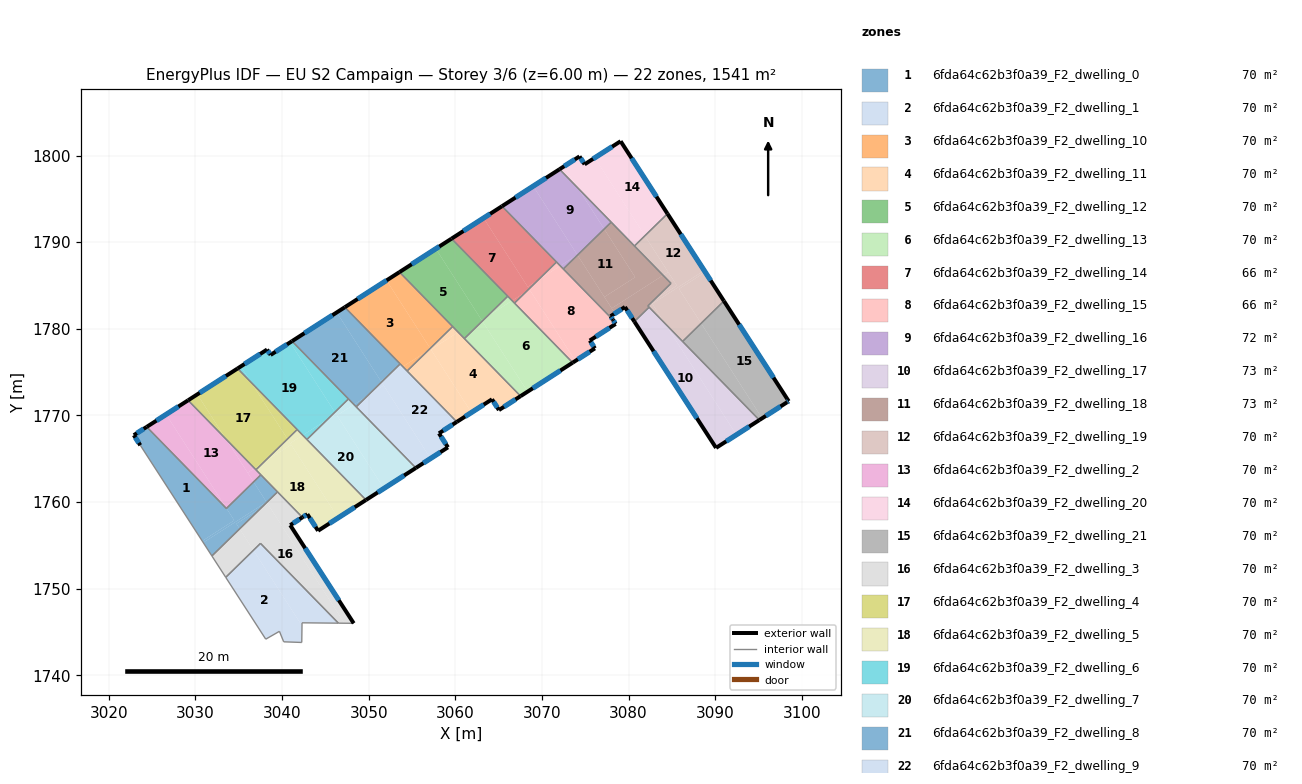
=== STOREY PLAN SPEC (per zone: floor XY polygon, exterior-wall plan segments, windows/doors) ===
zone 1: 6fda64c62b3f0a39_F2_dwelling_0  (70.0 m²)
  floor: (3033.59, 1759.26) (3034.48, 1757.88) (3030.78, 1755.50) (3023.63, 1766.55) (3022.89, 1767.71) (3024.38, 1768.67) (3033.57, 1759.25)
  floor: (3036.71, 1762.32) (3038.20, 1760.00) (3030.91, 1755.31) (3030.85, 1755.40) (3030.78, 1755.50) (3034.48, 1757.88) (3033.59, 1759.26)
  floor: (3037.59, 1759.33) (3035.11, 1756.90) (3034.73, 1757.49)
  floor: (3038.20, 1760.00) (3038.23, 1759.95) (3037.59, 1759.33) (3034.73, 1757.49) (3035.11, 1756.90) (3031.90, 1753.77) (3030.91, 1755.31)
  floor: (3037.55, 1763.14) (3039.48, 1761.17) (3038.23, 1759.95) (3038.20, 1760.00) (3036.71, 1762.32)
  exterior wall: (3022.89, 1767.71) – (3023.63, 1766.55)  [1.4 m]
    window: (3023.06, 1767.44) – (3023.46, 1766.82)  [1.2 m²]
  exterior wall: (3024.38, 1768.67) – (3022.89, 1767.71)  [1.8 m]
    window: (3024.03, 1768.45) – (3023.24, 1767.94)  [1.5 m²]
  interior walls: 5
zone 2: 6fda64c62b3f0a39_F2_dwelling_1  (70.0 m²)
  floor: (3036.69, 1754.43) (3042.30, 1745.70) (3042.27, 1743.79) (3040.19, 1743.86) (3039.70, 1745.07) (3038.12, 1744.17) (3033.50, 1751.30)
  floor: (3037.51, 1755.22) (3046.50, 1746.01) (3042.31, 1746.05) (3042.30, 1745.70) (3036.69, 1754.43)
  interior walls: 8
zone 3: 6fda64c62b3f0a39_F2_dwelling_10  (70.1 m²)
  floor: (3052.06, 1785.58) (3057.10, 1777.73) (3056.86, 1777.50) (3053.95, 1775.62) (3047.24, 1782.48)
  floor: (3053.55, 1786.54) (3059.69, 1780.26) (3057.10, 1777.73) (3052.06, 1785.58)
  floor: (3056.86, 1777.50) (3054.43, 1775.12) (3053.95, 1775.62)
  exterior wall: (3053.55, 1786.54) – (3047.24, 1782.48)  [7.5 m]
    window: (3052.07, 1785.59) – (3048.73, 1783.44)  [6.3 m²]
  interior walls: 4
zone 4: 6fda64c62b3f0a39_F2_dwelling_11  (70.0 m²)
  floor: (3060.33, 1779.61) (3067.54, 1772.22) (3065.03, 1770.61) (3064.24, 1771.86) (3061.86, 1770.33) (3057.19, 1777.59)
  floor: (3057.14, 1777.67) (3061.86, 1770.33) (3060.17, 1769.25) (3054.43, 1775.12) (3056.86, 1777.50)
  floor: (3059.69, 1780.26) (3060.32, 1779.61) (3057.19, 1777.59) (3057.10, 1777.73)
  floor: (3057.10, 1777.73) (3057.14, 1777.67) (3056.86, 1777.50)
  exterior wall: (3060.17, 1769.25) – (3064.24, 1771.86)  [4.8 m]
    window: (3061.13, 1769.86) – (3063.28, 1771.24)  [4.1 m²]
  exterior wall: (3065.03, 1770.61) – (3067.54, 1772.22)  [3.0 m]
    window: (3065.62, 1770.99) – (3066.95, 1771.84)  [2.5 m²]
  exterior wall: (3064.24, 1771.86) – (3065.03, 1770.61)  [1.5 m]
    window: (3064.42, 1771.56) – (3064.85, 1770.90)  [1.2 m²]
  interior walls: 4
zone 5: 6fda64c62b3f0a39_F2_dwelling_12  (70.0 m²)
  floor: (3063.55, 1781.31) (3063.12, 1780.89) (3063.05, 1780.99)
  floor: (3059.57, 1790.40) (3066.05, 1783.76) (3063.55, 1781.31) (3063.05, 1780.99) (3057.75, 1789.24)
  floor: (3057.75, 1789.24) (3063.12, 1780.89) (3061.05, 1778.87) (3053.55, 1786.54)
  exterior wall: (3059.57, 1790.40) – (3053.55, 1786.54)  [7.1 m]
    window: (3058.15, 1789.49) – (3054.97, 1787.45)  [6.0 m²]
  interior walls: 4
zone 6: 6fda64c62b3f0a39_F2_dwelling_13  (70.0 m²)
  floor: (3066.56, 1783.24) (3073.55, 1776.09) (3068.35, 1772.74) (3063.12, 1780.89) (3063.55, 1781.31)
  floor: (3063.12, 1780.89) (3068.35, 1772.74) (3067.54, 1772.22) (3061.05, 1778.87)
  floor: (3066.05, 1783.76) (3066.56, 1783.24) (3063.55, 1781.31)
  exterior wall: (3067.54, 1772.22) – (3073.55, 1776.08)  [7.1 m]
    window: (3068.95, 1773.13) – (3072.14, 1775.18)  [6.0 m²]
  interior walls: 4
zone 7: 6fda64c62b3f0a39_F2_dwelling_14  (65.8 m²)
  floor: (3063.26, 1792.78) (3068.51, 1784.60) (3068.20, 1784.30) (3066.56, 1783.24) (3059.57, 1790.40)
  floor: (3065.39, 1794.15) (3071.68, 1787.70) (3069.54, 1785.60) (3068.36, 1784.85) (3063.26, 1792.78)
  floor: (3068.20, 1784.30) (3066.83, 1782.96) (3066.56, 1783.24)
  floor: (3069.54, 1785.60) (3068.51, 1784.60) (3068.36, 1784.85)
  exterior wall: (3065.39, 1794.15) – (3059.57, 1790.40)  [6.9 m]
    window: (3064.02, 1793.27) – (3060.93, 1791.28)  [5.8 m²]
  interior walls: 4
zone 8: 6fda64c62b3f0a39_F2_dwelling_15  (65.8 m²)
  floor: (3078.20, 1781.03) (3078.50, 1780.56) (3075.53, 1778.64) (3076.11, 1777.74) (3073.86, 1776.29) (3068.51, 1784.60) (3069.54, 1785.60) (3072.11, 1787.26)
  floor: (3068.56, 1784.53) (3073.86, 1776.29) (3073.55, 1776.09) (3066.83, 1782.96) (3068.20, 1784.30)
  floor: (3068.51, 1784.60) (3068.56, 1784.53) (3068.20, 1784.30)
  floor: (3071.68, 1787.70) (3072.11, 1787.26) (3069.54, 1785.60)
  exterior wall: (3076.11, 1777.74) – (3075.53, 1778.64)  [1.1 m]
    window: (3075.97, 1777.95) – (3075.66, 1778.43)  [0.9 m²]
  exterior wall: (3073.55, 1776.08) – (3076.11, 1777.74)  [3.1 m]
    window: (3074.15, 1776.47) – (3075.51, 1777.35)  [2.6 m²]
  exterior wall: (3078.50, 1780.56) – (3078.20, 1781.03)  [0.6 m]
    window: (3078.43, 1780.67) – (3078.27, 1780.92)  [0.5 m²]
  exterior wall: (3075.53, 1778.64) – (3078.50, 1780.56)  [3.5 m]
    window: (3076.22, 1779.09) – (3077.80, 1780.11)  [3.0 m²]
  interior walls: 4
zone 9: 6fda64c62b3f0a39_F2_dwelling_16  (72.2 m²)
  floor: (3068.99, 1796.46) (3074.09, 1788.53) (3072.11, 1787.26) (3065.39, 1794.15)
  floor: (3074.15, 1796.24) (3077.19, 1791.52) (3074.10, 1788.50) (3068.99, 1796.46) (3072.03, 1798.41)
  floor: (3074.09, 1788.53) (3074.10, 1788.50) (3072.47, 1786.90) (3072.11, 1787.26)
  floor: (3074.15, 1796.24) (3078.00, 1792.30) (3077.19, 1791.52)
  exterior wall: (3072.03, 1798.41) – (3065.39, 1794.15)  [7.9 m]
    window: (3070.47, 1797.41) – (3066.95, 1795.15)  [6.7 m²]
  interior walls: 4
zone 10: 6fda64c62b3f0a39_F2_dwelling_17  (73.2 m²)
  floor: (3084.17, 1780.65) (3092.45, 1767.76) (3090.10, 1766.25) (3080.67, 1780.83) (3082.37, 1782.49)
  floor: (3084.17, 1780.65) (3095.10, 1769.46) (3092.45, 1767.76)
  exterior wall: (3080.67, 1780.83) – (3090.10, 1766.25)  [17.4 m]
    window: (3082.89, 1777.40) – (3087.89, 1769.67)  [14.7 m²]
  exterior wall: (3090.10, 1766.25) – (3095.10, 1769.46)  [5.9 m]
    window: (3091.28, 1767.00) – (3093.93, 1768.71)  [5.0 m²]
  interior walls: 3
zone 11: 6fda64c62b3f0a39_F2_dwelling_18  (73.2 m²)
  floor: (3077.19, 1791.52) (3080.76, 1785.95) (3077.21, 1783.67) (3074.10, 1788.50)
  floor: (3074.10, 1788.50) (3078.43, 1781.77) (3077.93, 1781.45) (3078.20, 1781.03) (3072.47, 1786.90)
  floor: (3078.00, 1792.30) (3083.99, 1786.17) (3078.05, 1782.36) (3077.21, 1783.67) (3080.76, 1785.95) (3077.19, 1791.52)
  floor: (3083.99, 1786.17) (3084.90, 1785.24) (3082.80, 1783.19) (3082.61, 1783.07) (3082.64, 1783.03) (3082.23, 1782.63) (3082.37, 1782.49) (3080.67, 1780.83) (3079.58, 1782.51) (3078.43, 1781.77) (3078.05, 1782.36)
  exterior wall: (3079.58, 1782.51) – (3080.67, 1780.83)  [2.0 m]
    window: (3079.84, 1782.11) – (3080.42, 1781.22)  [1.7 m²]
  exterior wall: (3077.93, 1781.45) – (3079.58, 1782.51)  [2.0 m]
    window: (3078.32, 1781.70) – (3079.20, 1782.26)  [1.7 m²]
  exterior wall: (3078.20, 1781.03) – (3077.93, 1781.45)  [0.5 m]
    window: (3078.14, 1781.13) – (3077.99, 1781.35)  [0.4 m²]
  interior walls: 7
zone 12: 6fda64c62b3f0a39_F2_dwelling_19  (70.1 m²)
  floor: (3084.49, 1793.28) (3088.73, 1786.73) (3082.74, 1782.88) (3082.64, 1783.03) (3082.80, 1783.19) (3085.58, 1784.98) (3081.88, 1790.73)
  floor: (3084.57, 1786.55) (3085.58, 1784.98) (3082.80, 1783.19) (3084.90, 1785.24) (3083.99, 1786.17)
  floor: (3082.64, 1783.03) (3084.17, 1780.65) (3082.23, 1782.63)
  floor: (3088.85, 1786.54) (3091.01, 1783.20) (3088.38, 1780.63) (3085.83, 1784.59)
  floor: (3081.88, 1790.73) (3084.57, 1786.55) (3083.99, 1786.17) (3080.68, 1789.56)
  floor: (3088.73, 1786.73) (3088.85, 1786.54) (3085.83, 1784.59) (3088.38, 1780.63) (3086.24, 1778.54) (3084.17, 1780.65) (3082.74, 1782.88)
  exterior wall: (3091.01, 1783.20) – (3084.49, 1793.28)  [12.0 m]
    window: (3089.48, 1785.57) – (3086.02, 1790.91)  [10.1 m²]
  interior walls: 6
zone 13: 6fda64c62b3f0a39_F2_dwelling_2  (70.0 m²)
  floor: (3033.55, 1767.24) (3036.71, 1762.32) (3033.59, 1759.26) (3026.62, 1770.11) (3029.15, 1771.74)
  floor: (3026.62, 1770.11) (3033.59, 1759.26) (3033.57, 1759.25) (3024.38, 1768.67)
  floor: (3033.55, 1767.24) (3036.82, 1763.89) (3036.03, 1763.38)
  floor: (3036.82, 1763.89) (3037.55, 1763.14) (3036.71, 1762.32) (3036.03, 1763.38)
  exterior wall: (3029.15, 1771.74) – (3024.38, 1768.67)  [5.7 m]
    window: (3028.03, 1771.02) – (3025.50, 1769.39)  [4.8 m²]
  interior walls: 4
zone 14: 6fda64c62b3f0a39_F2_dwelling_20  (70.0 m²)
  floor: (3076.10, 1799.73) (3081.88, 1790.73) (3080.68, 1789.56) (3074.15, 1796.24) (3072.54, 1798.74) (3074.34, 1799.90) (3074.93, 1798.98)
  floor: (3079.08, 1801.65) (3084.49, 1793.28) (3081.88, 1790.73) (3076.10, 1799.73)
  floor: (3072.54, 1798.74) (3074.15, 1796.24) (3072.03, 1798.41)
  exterior wall: (3074.93, 1798.98) – (3074.34, 1799.90)  [1.1 m]
    window: (3074.79, 1799.20) – (3074.48, 1799.68)  [0.9 m²]
  exterior wall: (3079.08, 1801.65) – (3074.93, 1798.98)  [4.9 m]
    window: (3078.11, 1801.02) – (3075.90, 1799.61)  [4.2 m²]
  exterior wall: (3084.49, 1793.28) – (3079.08, 1801.65)  [10.0 m]
    window: (3083.22, 1795.25) – (3080.35, 1799.68)  [8.4 m²]
  exterior wall: (3074.34, 1799.90) – (3072.03, 1798.41)  [2.7 m]
    window: (3073.80, 1799.55) – (3072.57, 1798.76)  [2.3 m²]
  interior walls: 3
zone 15: 6fda64c62b3f0a39_F2_dwelling_21  (70.0 m²)
  floor: (3091.01, 1783.20) (3098.49, 1771.64) (3095.42, 1769.67) (3088.38, 1780.63)
  floor: (3088.38, 1780.63) (3095.42, 1769.67) (3095.10, 1769.46) (3086.24, 1778.54)
  exterior wall: (3098.49, 1771.64) – (3091.01, 1783.20)  [13.8 m]
    window: (3096.73, 1774.35) – (3092.77, 1780.48)  [11.6 m²]
  exterior wall: (3098.30, 1771.52) – (3098.49, 1771.64)  [0.2 m]
    window: (3098.34, 1771.54) – (3098.44, 1771.61)  [0.2 m²]
  exterior wall: (3095.10, 1769.46) – (3098.30, 1771.52)  [3.8 m]
    window: (3095.85, 1769.94) – (3097.55, 1771.03)  [3.2 m²]
  interior walls: 2
zone 16: 6fda64c62b3f0a39_F2_dwelling_3  (70.0 m²)
  floor: (3038.33, 1759.80) (3047.19, 1746.01) (3046.50, 1746.01) (3037.51, 1755.22) (3036.69, 1754.43) (3035.11, 1756.90) (3037.59, 1759.33)
  floor: (3042.35, 1758.23) (3040.94, 1757.33) (3048.27, 1746.00) (3047.19, 1746.01) (3038.33, 1759.80) (3038.23, 1759.95) (3039.48, 1761.17)
  floor: (3035.11, 1756.90) (3036.69, 1754.43) (3033.50, 1751.30) (3031.90, 1753.77)
  floor: (3038.23, 1759.95) (3038.33, 1759.80) (3037.59, 1759.33)
  exterior wall: (3040.94, 1757.33) – (3042.35, 1758.23)  [1.7 m]
    window: (3041.27, 1757.54) – (3042.02, 1758.02)  [1.4 m²]
  exterior wall: (3048.27, 1746.00) – (3040.94, 1757.33)  [13.5 m]
    window: (3046.55, 1748.66) – (3042.66, 1754.67)  [11.4 m²]
  interior walls: 6
zone 17: 6fda64c62b3f0a39_F2_dwelling_4  (70.1 m²)
  floor: (3036.42, 1773.82) (3040.63, 1767.27) (3037.81, 1764.53) (3036.82, 1763.89) (3033.55, 1767.24) (3030.22, 1772.42) (3034.86, 1775.41)
  floor: (3030.22, 1772.42) (3033.55, 1767.24) (3029.15, 1771.74)
  floor: (3036.42, 1773.82) (3041.75, 1768.37) (3040.63, 1767.27)
  floor: (3037.81, 1764.53) (3036.99, 1763.72) (3036.82, 1763.89)
  exterior wall: (3034.86, 1775.41) – (3029.15, 1771.74)  [6.8 m]
    window: (3033.52, 1774.55) – (3030.49, 1772.60)  [5.7 m²]
  interior walls: 3
zone 18: 6fda64c62b3f0a39_F2_dwelling_5  (70.0 m²)
  floor: (3041.05, 1766.61) (3046.47, 1758.17) (3044.16, 1756.68) (3042.92, 1758.59) (3042.35, 1758.23) (3036.99, 1763.72) (3037.81, 1764.53)
  floor: (3040.63, 1767.27) (3041.05, 1766.61) (3037.81, 1764.53)
  floor: (3042.39, 1767.71) (3049.69, 1760.23) (3046.47, 1758.17) (3040.94, 1766.78)
  floor: (3041.75, 1768.37) (3042.39, 1767.71) (3040.94, 1766.78) (3040.63, 1767.27)
  exterior wall: (3042.92, 1758.59) – (3044.16, 1756.68)  [2.3 m]
    window: (3043.21, 1758.14) – (3043.87, 1757.13)  [1.9 m²]
  exterior wall: (3042.35, 1758.23) – (3042.92, 1758.59)  [0.7 m]
    window: (3042.48, 1758.31) – (3042.78, 1758.51)  [0.6 m²]
  exterior wall: (3044.16, 1756.68) – (3049.69, 1760.23)  [6.6 m]
    window: (3045.46, 1757.52) – (3048.39, 1759.40)  [5.5 m²]
  interior walls: 6
zone 19: 6fda64c62b3f0a39_F2_dwelling_6  (70.0 m²)
  floor: (3040.92, 1778.42) (3046.10, 1770.37) (3045.26, 1769.55) (3042.39, 1767.71) (3036.42, 1773.82) (3035.24, 1775.65) (3038.27, 1777.60) (3038.67, 1776.98)
  floor: (3035.24, 1775.65) (3036.42, 1773.82) (3034.86, 1775.41)
  floor: (3041.15, 1778.57) (3047.66, 1771.90) (3046.10, 1770.37) (3040.92, 1778.42)
  floor: (3045.26, 1769.55) (3042.87, 1767.22) (3042.39, 1767.71)
  exterior wall: (3038.27, 1777.60) – (3034.86, 1775.41)  [4.0 m]
    window: (3037.47, 1777.09) – (3035.66, 1775.93)  [3.4 m²]
  exterior wall: (3038.67, 1776.98) – (3038.27, 1777.60)  [0.7 m]
    window: (3038.58, 1777.12) – (3038.36, 1777.45)  [0.6 m²]
  exterior wall: (3041.15, 1778.57) – (3038.67, 1776.98)  [2.9 m]
    window: (3040.57, 1778.19) – (3039.26, 1777.35)  [2.5 m²]
  interior walls: 4
zone 20: 6fda64c62b3f0a39_F2_dwelling_7  (70.0 m²)
  floor: (3046.22, 1770.17) (3051.75, 1761.56) (3049.69, 1760.23) (3042.87, 1767.22) (3045.26, 1769.55)
  floor: (3047.66, 1771.90) (3048.30, 1771.25) (3046.34, 1769.99) (3046.10, 1770.37)
  floor: (3046.10, 1770.37) (3046.22, 1770.17) (3045.26, 1769.55)
  floor: (3048.30, 1771.25) (3055.45, 1763.93) (3051.75, 1761.56) (3046.34, 1769.99)
  exterior wall: (3049.69, 1760.23) – (3055.45, 1763.93)  [6.8 m]
    window: (3051.04, 1761.10) – (3054.09, 1763.06)  [5.8 m²]
  interior walls: 4
zone 21: 6fda64c62b3f0a39_F2_dwelling_8  (70.0 m²)
  floor: (3046.31, 1781.88) (3051.48, 1773.84) (3049.85, 1772.25) (3048.30, 1771.25) (3041.15, 1778.57)
  floor: (3047.24, 1782.48) (3053.63, 1775.94) (3052.07, 1774.42) (3051.39, 1773.98) (3046.31, 1781.88)
  floor: (3052.07, 1774.42) (3051.48, 1773.84) (3051.39, 1773.98)
  floor: (3049.85, 1772.25) (3048.56, 1770.99) (3048.30, 1771.25)
  exterior wall: (3047.24, 1782.48) – (3041.15, 1778.57)  [7.2 m]
    window: (3045.81, 1781.56) – (3042.58, 1779.49)  [6.1 m²]
  interior walls: 4
zone 22: 6fda64c62b3f0a39_F2_dwelling_9  (70.0 m²)
  floor: (3053.95, 1775.62) (3060.17, 1769.25) (3058.11, 1767.93) (3059.15, 1766.31) (3057.15, 1765.02) (3051.48, 1773.84) (3052.07, 1774.42)
  floor: (3053.63, 1775.94) (3053.95, 1775.62) (3052.07, 1774.42)
  floor: (3051.73, 1773.45) (3057.15, 1765.02) (3055.45, 1763.93) (3048.56, 1770.99) (3049.85, 1772.25)
  floor: (3051.48, 1773.84) (3051.73, 1773.45) (3049.85, 1772.25)
  exterior wall: (3055.45, 1763.93) – (3059.15, 1766.31)  [4.4 m]
    window: (3056.32, 1764.49) – (3058.28, 1765.75)  [3.7 m²]
  exterior wall: (3058.11, 1767.93) – (3060.17, 1769.25)  [2.4 m]
    window: (3058.60, 1768.24) – (3059.69, 1768.94)  [2.1 m²]
  exterior wall: (3059.15, 1766.31) – (3058.11, 1767.93)  [1.9 m]
    window: (3058.91, 1766.69) – (3058.36, 1767.55)  [1.6 m²]
  interior walls: 4

=== DERIVED (storey summary) ===
Building: EU S2 Campaign
Storey: 3 of 6  (floor level z = 6.00 m)
Storey gross floor area: 1541.0 m²
Zones on this storey: 22
  - 6fda64c62b3f0a39_F2_dwelling_0: floor 70.0 m²; exterior wall 3.2 m (9.5 m²); 2 window(s) 2.7 m²; WWR 28.1%
  - 6fda64c62b3f0a39_F2_dwelling_1: floor 70.0 m²
  - 6fda64c62b3f0a39_F2_dwelling_10: floor 70.1 m²; exterior wall 7.5 m (22.5 m²); 1 window(s) 6.3 m²; WWR 28.1%
  - 6fda64c62b3f0a39_F2_dwelling_11: floor 70.0 m²; exterior wall 9.3 m (27.8 m²); 3 window(s) 7.8 m²; WWR 28.1%
  - 6fda64c62b3f0a39_F2_dwelling_12: floor 70.0 m²; exterior wall 7.1 m (21.4 m²); 1 window(s) 6.0 m²; WWR 28.1%
  - 6fda64c62b3f0a39_F2_dwelling_13: floor 70.0 m²; exterior wall 7.1 m (21.4 m²); 1 window(s) 6.0 m²; WWR 28.1%
  - 6fda64c62b3f0a39_F2_dwelling_14: floor 65.8 m²; exterior wall 6.9 m (20.8 m²); 1 window(s) 5.8 m²; WWR 28.1%
  - 6fda64c62b3f0a39_F2_dwelling_15: floor 65.8 m²; exterior wall 8.2 m (24.7 m²); 4 window(s) 6.9 m²; WWR 28.1%
  - 6fda64c62b3f0a39_F2_dwelling_16: floor 72.2 m²; exterior wall 7.9 m (23.7 m²); 1 window(s) 6.7 m²; WWR 28.1%
  - 6fda64c62b3f0a39_F2_dwelling_17: floor 73.2 m²; exterior wall 23.3 m (69.9 m²); 2 window(s) 19.7 m²; WWR 28.1%
  - 6fda64c62b3f0a39_F2_dwelling_18: floor 73.2 m²; exterior wall 4.5 m (13.4 m²); 3 window(s) 3.8 m²; WWR 28.1%
  - 6fda64c62b3f0a39_F2_dwelling_19: floor 70.1 m²; exterior wall 12.0 m (36.0 m²); 1 window(s) 10.1 m²; WWR 28.1%
  - 6fda64c62b3f0a39_F2_dwelling_2: floor 70.0 m²; exterior wall 5.7 m (17.0 m²); 1 window(s) 4.8 m²; WWR 28.1%
  - 6fda64c62b3f0a39_F2_dwelling_20: floor 70.0 m²; exterior wall 18.7 m (56.2 m²); 4 window(s) 15.8 m²; WWR 28.1%
  - 6fda64c62b3f0a39_F2_dwelling_21: floor 70.0 m²; exterior wall 17.8 m (53.4 m²); 3 window(s) 15.0 m²; WWR 28.1%
  - 6fda64c62b3f0a39_F2_dwelling_3: floor 70.0 m²; exterior wall 15.2 m (45.5 m²); 2 window(s) 12.8 m²; WWR 28.1%
  - 6fda64c62b3f0a39_F2_dwelling_4: floor 70.1 m²; exterior wall 6.8 m (20.4 m²); 1 window(s) 5.7 m²; WWR 28.1%
  - 6fda64c62b3f0a39_F2_dwelling_5: floor 70.0 m²; exterior wall 9.5 m (28.6 m²); 3 window(s) 8.0 m²; WWR 28.1%
  - 6fda64c62b3f0a39_F2_dwelling_6: floor 70.0 m²; exterior wall 7.7 m (23.2 m²); 3 window(s) 6.5 m²; WWR 28.1%
  - 6fda64c62b3f0a39_F2_dwelling_7: floor 70.0 m²; exterior wall 6.8 m (20.5 m²); 1 window(s) 5.8 m²; WWR 28.1%
  - 6fda64c62b3f0a39_F2_dwelling_8: floor 70.0 m²; exterior wall 7.2 m (21.7 m²); 1 window(s) 6.1 m²; WWR 28.1%
  - 6fda64c62b3f0a39_F2_dwelling_9: floor 70.0 m²; exterior wall 8.8 m (26.3 m²); 3 window(s) 7.4 m²; WWR 28.1%
Zone adjacency (shared interzone walls):
  - 6fda64c62b3f0a39_F2_dwelling_0 ↔ 6fda64c62b3f0a39_F2_dwelling_2
  - 6fda64c62b3f0a39_F2_dwelling_0 ↔ 6fda64c62b3f0a39_F2_dwelling_3
  - 6fda64c62b3f0a39_F2_dwelling_0 ↔ 6fda64c62b3f0a39_F2_dwelling_5
  - 6fda64c62b3f0a39_F2_dwelling_1 ↔ 6fda64c62b3f0a39_F2_dwelling_3
  - 6fda64c62b3f0a39_F2_dwelling_10 ↔ 6fda64c62b3f0a39_F2_dwelling_11
  - 6fda64c62b3f0a39_F2_dwelling_10 ↔ 6fda64c62b3f0a39_F2_dwelling_12
  - 6fda64c62b3f0a39_F2_dwelling_10 ↔ 6fda64c62b3f0a39_F2_dwelling_8
  - 6fda64c62b3f0a39_F2_dwelling_10 ↔ 6fda64c62b3f0a39_F2_dwelling_9
  - 6fda64c62b3f0a39_F2_dwelling_11 ↔ 6fda64c62b3f0a39_F2_dwelling_12
  - 6fda64c62b3f0a39_F2_dwelling_11 ↔ 6fda64c62b3f0a39_F2_dwelling_13
  - 6fda64c62b3f0a39_F2_dwelling_11 ↔ 6fda64c62b3f0a39_F2_dwelling_9
  - 6fda64c62b3f0a39_F2_dwelling_12 ↔ 6fda64c62b3f0a39_F2_dwelling_13
  - 6fda64c62b3f0a39_F2_dwelling_12 ↔ 6fda64c62b3f0a39_F2_dwelling_14
  - 6fda64c62b3f0a39_F2_dwelling_13 ↔ 6fda64c62b3f0a39_F2_dwelling_14
  - 6fda64c62b3f0a39_F2_dwelling_13 ↔ 6fda64c62b3f0a39_F2_dwelling_15
  - 6fda64c62b3f0a39_F2_dwelling_14 ↔ 6fda64c62b3f0a39_F2_dwelling_15
  - 6fda64c62b3f0a39_F2_dwelling_14 ↔ 6fda64c62b3f0a39_F2_dwelling_16
  - 6fda64c62b3f0a39_F2_dwelling_15 ↔ 6fda64c62b3f0a39_F2_dwelling_16
  - 6fda64c62b3f0a39_F2_dwelling_15 ↔ 6fda64c62b3f0a39_F2_dwelling_18
  - 6fda64c62b3f0a39_F2_dwelling_16 ↔ 6fda64c62b3f0a39_F2_dwelling_18
  - 6fda64c62b3f0a39_F2_dwelling_16 ↔ 6fda64c62b3f0a39_F2_dwelling_20
  - 6fda64c62b3f0a39_F2_dwelling_17 ↔ 6fda64c62b3f0a39_F2_dwelling_18
  - 6fda64c62b3f0a39_F2_dwelling_17 ↔ 6fda64c62b3f0a39_F2_dwelling_19
  - 6fda64c62b3f0a39_F2_dwelling_17 ↔ 6fda64c62b3f0a39_F2_dwelling_21
  - 6fda64c62b3f0a39_F2_dwelling_18 ↔ 6fda64c62b3f0a39_F2_dwelling_19
  - 6fda64c62b3f0a39_F2_dwelling_18 ↔ 6fda64c62b3f0a39_F2_dwelling_20
  - 6fda64c62b3f0a39_F2_dwelling_19 ↔ 6fda64c62b3f0a39_F2_dwelling_20
  - 6fda64c62b3f0a39_F2_dwelling_19 ↔ 6fda64c62b3f0a39_F2_dwelling_21
  - 6fda64c62b3f0a39_F2_dwelling_2 ↔ 6fda64c62b3f0a39_F2_dwelling_4
  - 6fda64c62b3f0a39_F2_dwelling_2 ↔ 6fda64c62b3f0a39_F2_dwelling_5
  - 6fda64c62b3f0a39_F2_dwelling_3 ↔ 6fda64c62b3f0a39_F2_dwelling_5
  - 6fda64c62b3f0a39_F2_dwelling_4 ↔ 6fda64c62b3f0a39_F2_dwelling_5
  - 6fda64c62b3f0a39_F2_dwelling_4 ↔ 6fda64c62b3f0a39_F2_dwelling_6
  - 6fda64c62b3f0a39_F2_dwelling_5 ↔ 6fda64c62b3f0a39_F2_dwelling_6
  - 6fda64c62b3f0a39_F2_dwelling_5 ↔ 6fda64c62b3f0a39_F2_dwelling_7
  - 6fda64c62b3f0a39_F2_dwelling_6 ↔ 6fda64c62b3f0a39_F2_dwelling_7
  - 6fda64c62b3f0a39_F2_dwelling_6 ↔ 6fda64c62b3f0a39_F2_dwelling_8
  - 6fda64c62b3f0a39_F2_dwelling_7 ↔ 6fda64c62b3f0a39_F2_dwelling_8
  - 6fda64c62b3f0a39_F2_dwelling_7 ↔ 6fda64c62b3f0a39_F2_dwelling_9
  - 6fda64c62b3f0a39_F2_dwelling_8 ↔ 6fda64c62b3f0a39_F2_dwelling_9